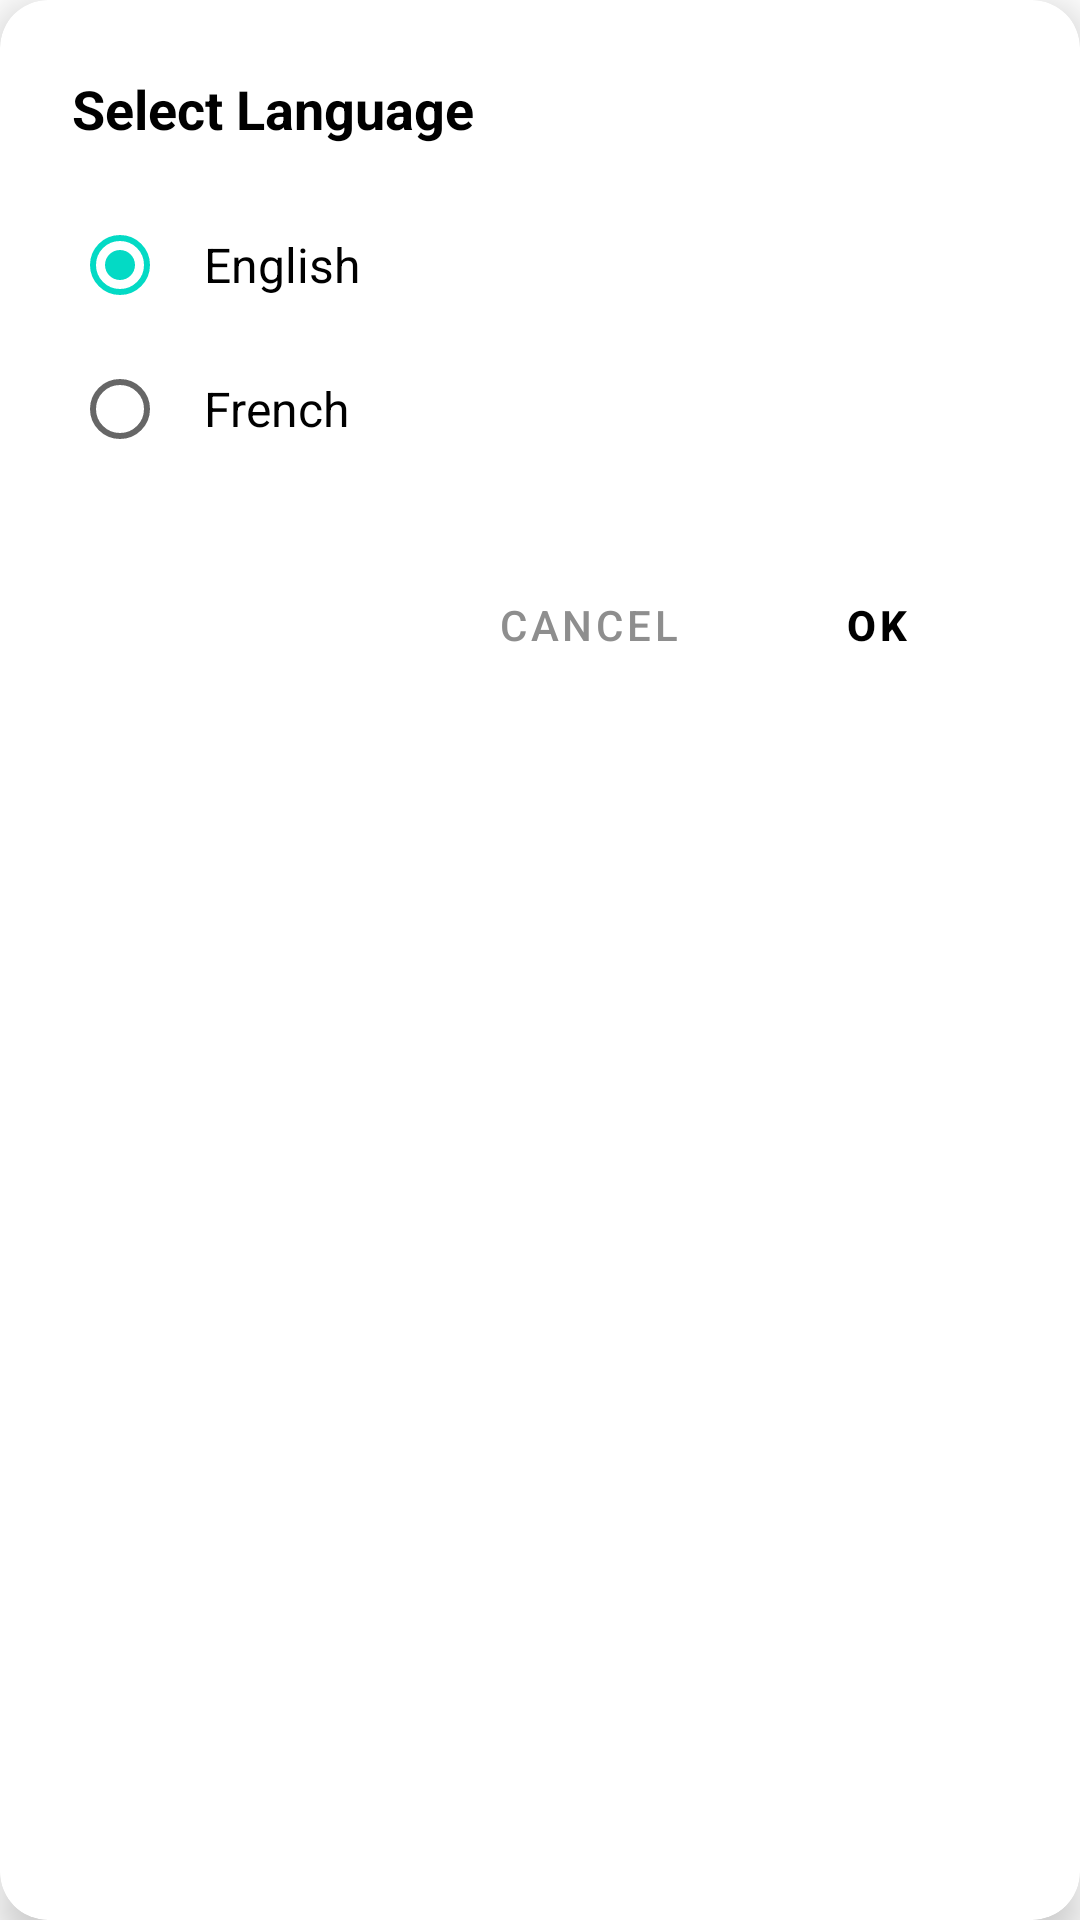

Write the Android layout XML for this screen, with the resource values it uses.
<!-- AndroidManifest.xml: application theme Theme.LpcOriginApp -->
<!-- res/layout/dialog_language.xml -->
<?xml version="1.0" encoding="utf-8"?>
<androidx.cardview.widget.CardView xmlns:android="http://schemas.android.com/apk/res/android"
    xmlns:app="http://schemas.android.com/apk/res-auto"
    android:layout_width="match_parent"
    android:layout_height="wrap_content"
    app:cardCornerRadius="16dp"
    app:cardElevation="8dp"
    android:layout_margin="24dp">

    <LinearLayout
        android:layout_width="match_parent"
        android:layout_height="wrap_content"
        android:orientation="vertical"
        android:padding="24dp">

        <TextView
            android:layout_width="wrap_content"
            android:layout_height="wrap_content"
            android:text="@string/select_language"
            android:textColor="@color/black"
            android:textSize="18sp"
            android:textStyle="bold"
            android:layout_marginBottom="16dp"/>

        <RadioGroup
            android:id="@+id/rgLanguages"
            android:layout_width="match_parent"
            android:layout_height="wrap_content">

            <RadioButton
                android:id="@+id/rbEnglish"
                android:layout_width="match_parent"
                android:layout_height="wrap_content"
                android:text="@string/english"
                android:padding="12dp"
                android:textSize="16sp"
                android:checked="true"/>

            <RadioButton
                android:id="@+id/rbFrench"
                android:layout_width="match_parent"
                android:layout_height="wrap_content"
                android:text="@string/french"
                android:padding="12dp"
                android:textSize="16sp"/>
        </RadioGroup>

        <LinearLayout
            android:layout_width="match_parent"
            android:layout_height="wrap_content"
            android:orientation="horizontal"
            android:gravity="end"
            android:layout_marginTop="24dp">

            <Button
                android:id="@+id/btnCancel"
                style="?attr/borderlessButtonStyle"
                android:layout_width="wrap_content"
                android:layout_height="wrap_content"
                android:text="@string/cancel"
                android:textColor="@color/text_gray"/>

            <Button
                android:id="@+id/btnOk"
                style="?attr/borderlessButtonStyle"
                android:layout_width="wrap_content"
                android:layout_height="wrap_content"
                android:text="@string/ok"
                android:textColor="@color/black"
                android:textStyle="bold"
                android:layout_marginStart="8dp"/>
        </LinearLayout>

    </LinearLayout>
</androidx.cardview.widget.CardView>
<!-- resources referenced by this layout -->
<resources>
  <color name="black">#FF000000</color>
  <color name="text_gray">#8E8E8E</color>
  <string name="cancel">Cancel</string>
  <string name="english">English</string>
  <string name="french">French</string>
  <string name="ok">OK</string>
  <string name="select_language">Select Language</string>
  <style name="Theme.LpcOriginApp" parent="Theme.MaterialComponents.Light.NoActionBar">
          
          <item name="colorPrimary">@color/bottom_nav_dark</item>
          <item name="colorPrimaryVariant">@color/black</item>
          <item name="colorOnPrimary">@color/white</item>
          
          <item name="colorSecondary">@color/teal_200</item>
          <item name="colorSecondaryVariant">@color/teal_700</item>
          <item name="colorOnSecondary">@color/black</item>
          
          <item name="android:statusBarColor">@color/white</item>
          <item name="android:windowLightStatusBar">true</item>
      </style>
  <color name="bottom_nav_dark">#1C2023</color>
  <color name="white">#FFFFFFFF</color>
  <color name="teal_200">#FF03DAC5</color>
  <color name="teal_700">#FF018786</color>
</resources>
